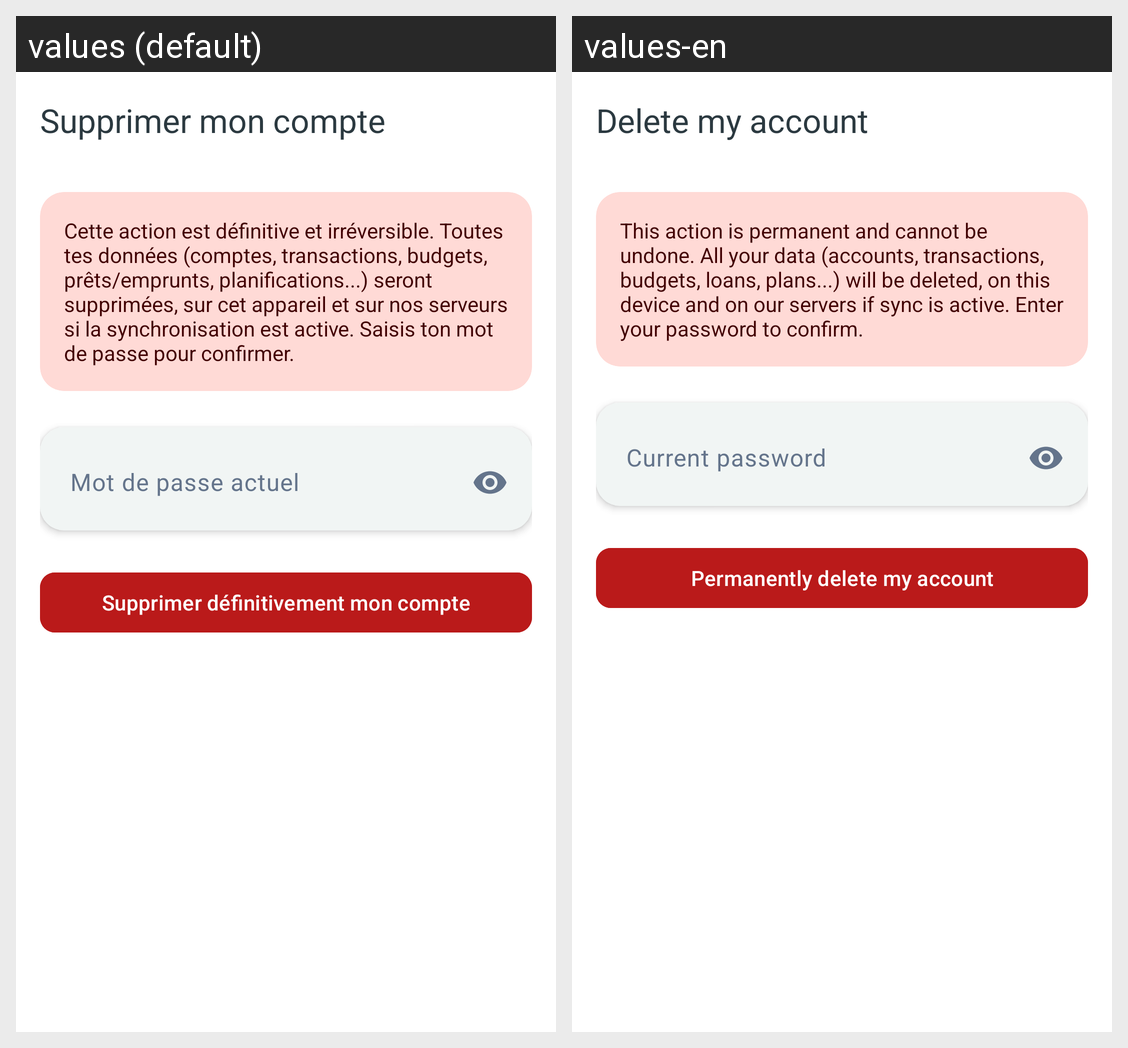

Locale-by-locale string values for the Android screen shown in this grid:
Android screen res/layout/fragment_delete_account.xml rendered under 2 locales, left to right: values (default), values-en. Device: Nexus 5 (rendered at 1080×1920; each locale shown at half size, 540×960, under a caption strip naming it); theme Theme.Arzikina.
Strings drawn on this screen, with the default value and each locale's value (text and hints the layout hard-codes, and strings that could not be matched under every locale, appear in the picture but are not listed):

delete_account_title
  values: Supprimer mon compte
  values-en: Delete my account

delete_account_warning_message
  values: Cette action est définitive et irréversible. Toutes tes données (comptes, transactions, budgets, prêts/emprunts, planifications...) seront supprimées, sur cet appareil et sur nos serveurs si la synchronisation est active. Saisis ton mot de passe pour confirmer.
  values-en: This action is permanent and cannot be undone. All your data (accounts, transactions, budgets, loans, plans...) will be deleted, on this device and on our servers if sync is active. Enter your password to confirm.

profile_current_password_label
  values: Mot de passe actuel
  values-en: Current password

delete_account_submit_action
  values: Supprimer définitivement mon compte
  values-en: Permanently delete my account
